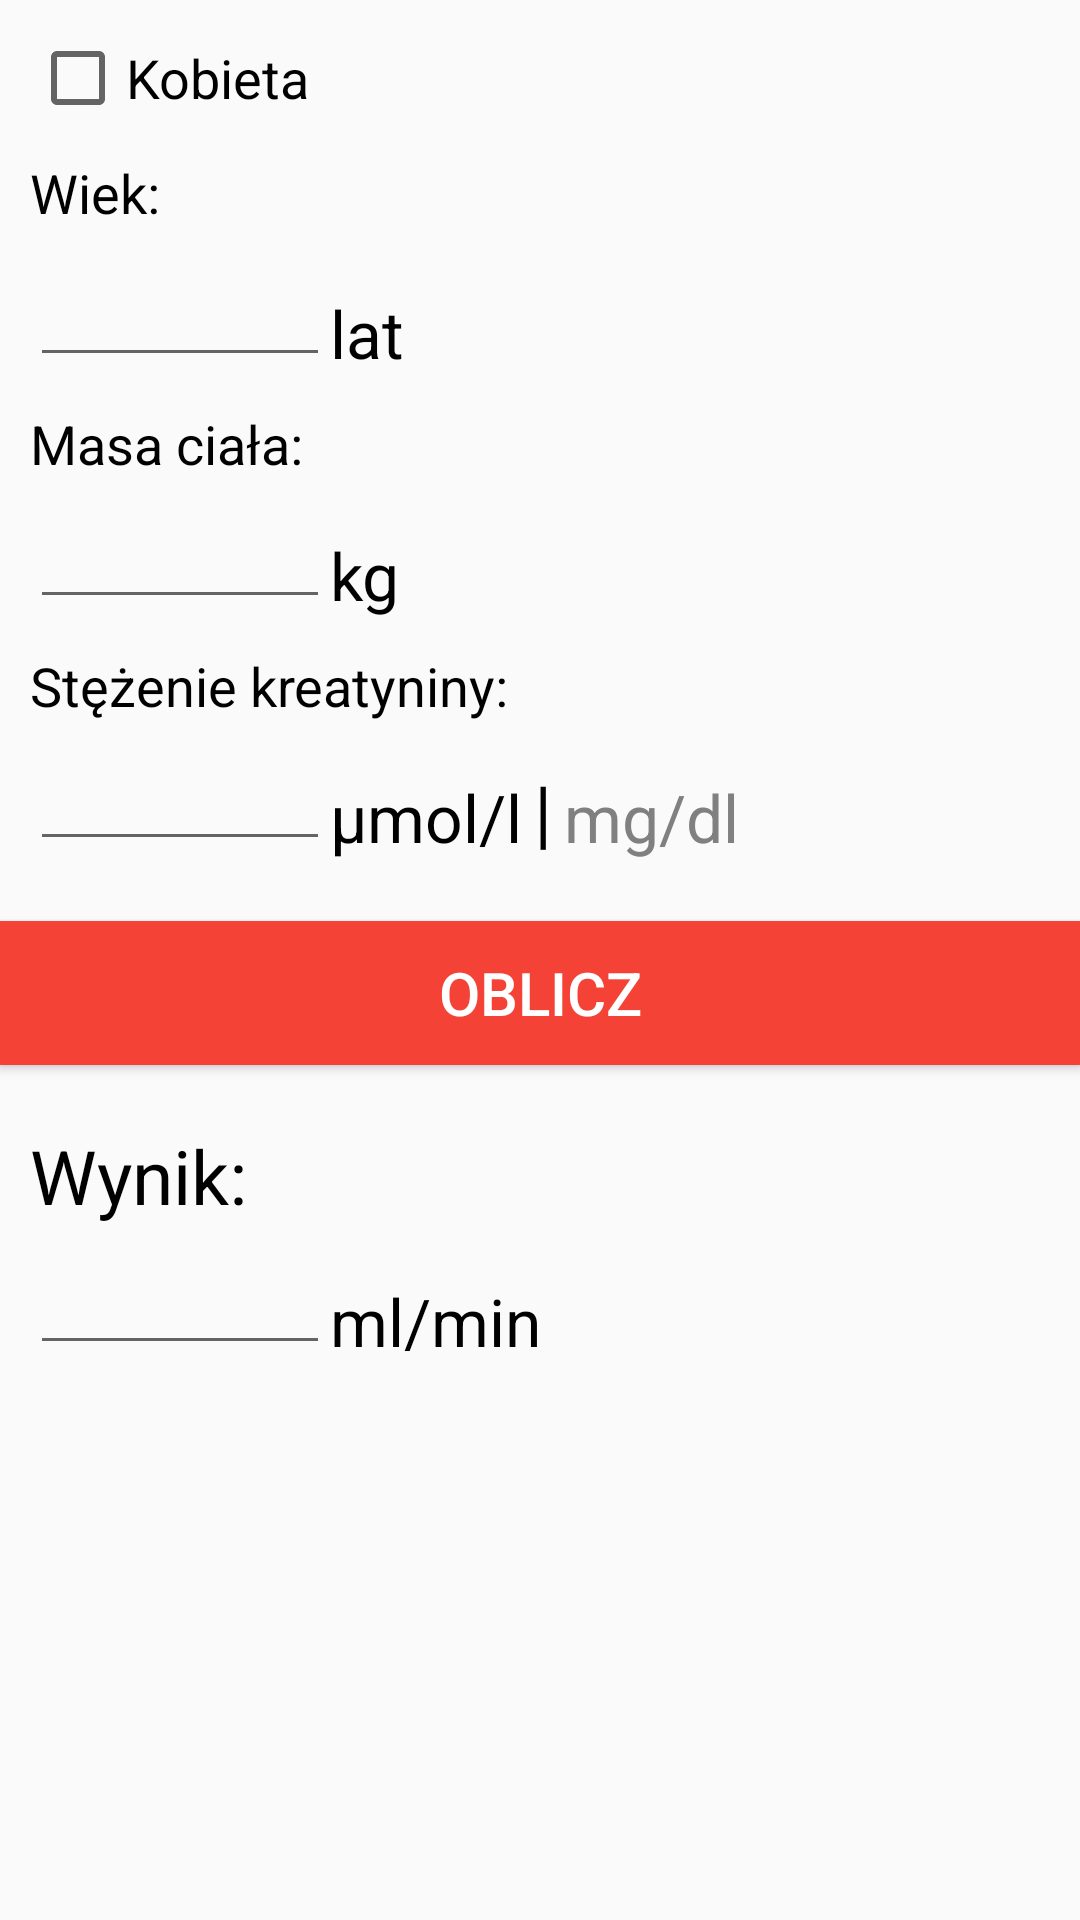

Produce the Android XML layout that renders to this screen, including the resource entries it uses.
<!-- AndroidManifest.xml: application theme AppTheme -->
<!-- res/layout/fragment_cocroft__gault.xml -->
<RelativeLayout xmlns:android="http://schemas.android.com/apk/res/android"
    xmlns:tools="http://schemas.android.com/tools" android:layout_width="match_parent"
    android:layout_height="match_parent"
    tools:context="com.example.radon.aplikacjamedyczna.Kalkulatory.EgfrFragments.Cocroft_GaultFragment">


    <ScrollView
        android:layout_width="match_parent"
        android:layout_height="wrap_content"
        android:id="@+id/scrollView5"
        android:layout_alignParentTop="true"
        android:layout_alignParentStart="true" >

        <RelativeLayout
            android:layout_width="match_parent"
            android:layout_height="match_parent">

            <TextView
                android:layout_width="wrap_content"
                android:layout_height="wrap_content"
                android:textAppearance="?android:attr/textAppearanceMedium"
                android:text="Wiek: "
                android:id="@+id/textView_wiek"
                android:textSize="18dp"
                android:textColor="#000000"
                android:layout_marginLeft="10dp"
                android:layout_marginTop="10dp"
                android:layout_below="@+id/checkBox_Female" />

            <TextView
                android:layout_width="wrap_content"
                android:layout_height="wrap_content"
                android:textAppearance="?android:attr/textAppearanceMedium"
                android:text="Masa ciała: "
                android:id="@+id/textView_masa"
                android:textColor="#000000"
                android:singleLine="false"
                android:textSize="18dp"
                android:layout_below="@+id/editText_wiek"
                android:layout_marginLeft="10dp"
                android:layout_marginTop="10dp" />

            <TextView
                android:layout_width="wrap_content"
                android:layout_height="wrap_content"
                android:textAppearance="?android:attr/textAppearanceMedium"
                android:text="Stężenie kreatyniny: "
                android:id="@+id/textView_stezenie"
                android:textSize="18dp"
                android:textColor="#000000"
                android:layout_below="@+id/editText_masa"
                android:layout_marginLeft="10dp"
                android:layout_marginTop="10dp" />

            <TextView
                android:layout_width="wrap_content"
                android:layout_height="wrap_content"
                android:textAppearance="?android:attr/textAppearanceMedium"
                android:text="Wynik: "
                android:id="@+id/textView_wynik"
                android:textColor="#000000"
                android:textSize="25dp"
                android:layout_below="@+id/button_result"
                android:layout_marginLeft="10dp"
                android:layout_marginTop="10dp" />

            <EditText
                android:layout_width="100dp"
                android:layout_height="wrap_content"
                android:inputType="numberDecimal"
                android:ems="10"
                android:id="@+id/editText_wiek"
                android:layout_marginLeft="0dp"
                android:layout_marginRight="0dp"
                android:layout_alignStart="@+id/editText_masa"
                android:editable="true"
                android:textSize="24dp"
                android:layout_below="@+id/textView_wiek" />

            <EditText
                android:layout_width="100dp"
                android:layout_height="wrap_content"
                android:inputType="numberDecimal"
                android:ems="10"
                android:id="@+id/editText_masa"
                android:editable="true"
                android:textSize="22dp"
                android:layout_below="@+id/textView_masa"
                android:layout_alignStart="@+id/textView_stezenie" />

            <EditText
                android:layout_width="100dp"
                android:layout_height="wrap_content"
                android:inputType="numberDecimal"
                android:ems="10"
                android:id="@+id/editText_stezenie"
                android:editable="true"
                android:textSize="22dp"
                android:layout_below="@+id/textView_stezenie"
                android:layout_alignStart="@+id/textView_stezenie" />

            <TextView
                android:layout_width="wrap_content"
                android:layout_height="wrap_content"
                android:textAppearance="?android:attr/textAppearanceSmall"
                android:text="lat"
                android:id="@+id/textView_hint_wiek"
                android:textSize="22dp"
                android:layout_toEndOf="@+id/editText_wiek"
                android:textColor="#000000"
                android:layout_alignBottom="@+id/editText_wiek" />

            <TextView
                android:layout_width="wrap_content"
                android:layout_height="wrap_content"
                android:textAppearance="?android:attr/textAppearanceSmall"
                android:text="kg"
                android:id="@+id/textView_hint_masa"
                android:textColor="#000000"
                android:layout_alignBottom="@+id/editText_masa"
                android:layout_alignStart="@+id/textView_hint_wiek"
                android:textSize="22dp" />

            <CheckBox
                android:layout_width="wrap_content"
                android:layout_height="wrap_content"
                android:text="Kobieta"
                android:id="@+id/checkBox_Female"
                android:layout_alignParentStart="true"
                android:layout_marginLeft="10dp"
                android:layout_marginTop="10dp"
                android:checked="false"
                android:textSize="18dp" />

            <Button
                android:layout_width="match_parent"
                android:layout_height="wrap_content"
                android:text="Oblicz"
                android:id="@+id/button_result"
                android:layout_below="@+id/editText_stezenie"
                android:layout_alignParentStart="true"
                android:layout_marginTop="20dp"
                android:layout_marginBottom="10dp"
                android:background="@drawable/buttons_in_calculators"
                android:onClick="setWynikCocroftGault"
                android:textColor="#ffffff"
                android:textSize="20dp"/>

            <TextView
                android:layout_width="wrap_content"
                android:layout_height="wrap_content"
                android:textAppearance="?android:attr/textAppearanceSmall"
                android:text="µmol/l"
                android:id="@+id/textView_unit_micromole"
                android:textColor="#000000"
                android:onClick="chooseUnit"
                android:layout_alignBottom="@+id/editText_stezenie"
                android:layout_alignStart="@+id/textView_hint_masa"
                android:textSize="22dp"
                android:clickable="true" />

            <TextView
                android:layout_width="wrap_content"
                android:layout_height="wrap_content"
                android:textAppearance="?android:attr/textAppearanceSmall"
                android:text="mg/dl"
                android:id="@+id/textView_unit_miligram"
                android:onClick="chooseUnit"
                android:layout_alignBottom="@+id/textView2"
                android:layout_toEndOf="@+id/textView2"
                android:textSize="22dp"
                android:clickable="true"
                android:textColor="#808080"/>

            <TextView
                android:layout_width="wrap_content"
                android:layout_height="wrap_content"
                android:textAppearance="?android:attr/textAppearanceSmall"
                android:text="|"
                android:id="@+id/textView2"
                android:layout_marginLeft="4dp"
                android:layout_marginRight="4dp"
                android:textSize="25dp"
                android:textColor="#000000"
                android:layout_above="@+id/button_result"
                android:layout_toEndOf="@+id/textView_unit_micromole" />

            <TextView
                android:layout_width="wrap_content"
                android:layout_height="wrap_content"
                android:textAppearance="?android:attr/textAppearanceSmall"
                android:text="ml/min"
                android:id="@+id/textView"
                android:textColor="#000000"
                android:layout_alignParentBottom="true"
                android:layout_toEndOf="@+id/editText_wynik"
                android:textSize="22dp" />

            <EditText
                android:layout_width="100dp"
                android:layout_height="wrap_content"
                android:inputType="numberDecimal"
                android:ems="10"
                android:id="@+id/editText_wynik"
                android:focusable="false"
                android:editable="false"
                android:textSize="22dp"
                android:layout_below="@+id/textView_wynik"
                android:layout_alignStart="@+id/textView_wynik" />

        </RelativeLayout>
    </ScrollView>

</RelativeLayout>
<!-- resources referenced by this layout -->
<resources>
  <!-- drawable buttons_in_calculators (drawable) -->
  <?xml version="1.0" encoding="utf-8"?>
  <shape xmlns:android="http://schemas.android.com/apk/res/android"
      android:shape="rectangle">
      <solid android:color="@color/kalkulatory_color"
          android:bottomLeftRadius="0dp"
          android:topRightRadius="0dp"
          android:topLeftRadius="0dp"/>
      <size
          android:width="100dp"
          android:height="20dp" />
  </shape>
  <style name="AppTheme" parent="Theme.AppCompat.Light.DarkActionBar">
          
      </style>
  <color name="kalkulatory_color">#F44336</color>
</resources>
